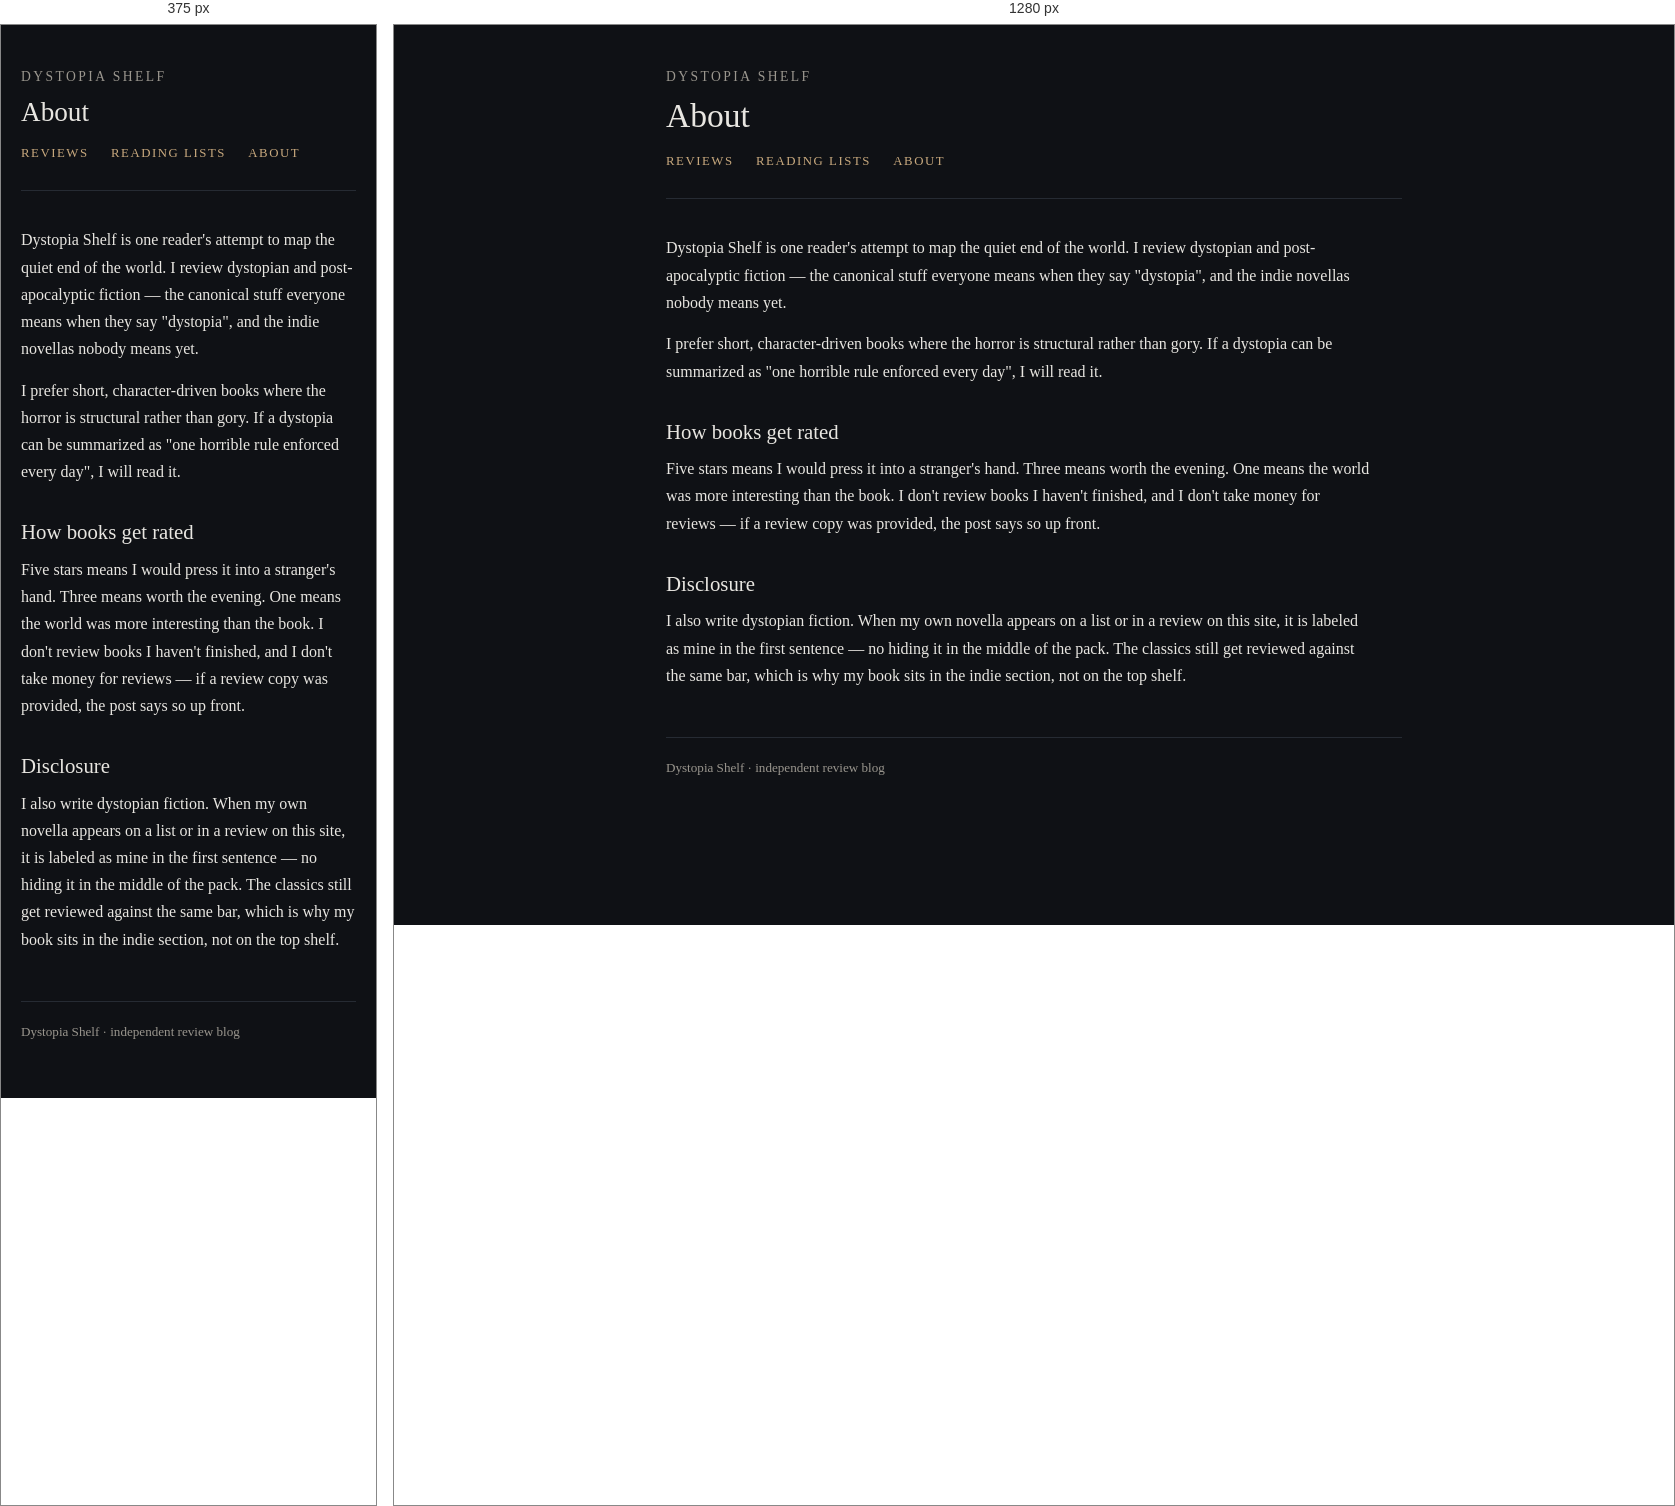
Rendered at 375 px and 1280 px, left to right.

<!-- file: about.html -->
<!DOCTYPE html>
<html lang="en">
<head>
<meta charset="utf-8">
<meta name="viewport" content="width=device-width,initial-scale=1">
<title>About — Dystopia Shelf</title>
<meta name="description" content="Who reads here, how books get rated, and how Dystopia Shelf stays independent.">
<link rel="stylesheet" href="assets/style.css">
</head>
<body>
<header>
<div class="wordmark"><a href="index.html">Dystopia Shelf</a></div>
<h1>About</h1>
<nav><a href="index.html">Reviews</a><a href="lists.html">Reading lists</a><a href="about.html">About</a></nav>
</header>
<main>
<p>Dystopia Shelf is one reader's attempt to map the quiet end of the world. I review dystopian and post-apocalyptic fiction — the canonical stuff everyone means when they say "dystopia", and the indie novellas nobody means yet.</p>
<p>I prefer short, character-driven books where the horror is structural rather than gory. If a dystopia can be summarized as "one horrible rule enforced every day", I will read it.</p>
<h2>How books get rated</h2>
<p>Five stars means I would press it into a stranger's hand. Three means worth the evening. One means the world was more interesting than the book. I don't review books I haven't finished, and I don't take money for reviews — if a review copy was provided, the post says so up front.</p>
<h2>Disclosure</h2>
<p>I also write dystopian fiction. When my own novella appears on a list or in a review on this site, it is labeled as mine in the first sentence — no hiding it in the middle of the pack. The classics still get reviewed against the same bar, which is why my book sits in the indie section, not on the top shelf.</p>
</main>
<footer><p>Dystopia Shelf · independent review blog</p></footer>
</body>
</html>


/* @media block from style.css */
@media (max-width:560px){
  .featured-card{flex-direction:column;align-items:flex-start}
  .post-list{grid-template-columns:1fr}
  h1{font-size:1.7rem}
}